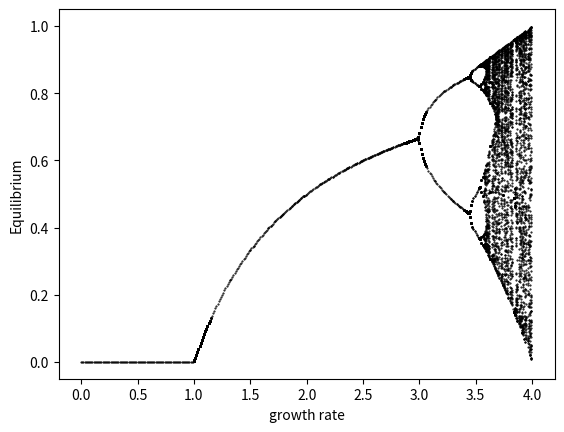

Source code (Python):
import matplotlib.pyplot as plt
import time as t
import numpy as np


def simplify(list_):
    list_.sort()
    b = np.array([])
    while True:
        b = np.append(b, list_[0])
        list_ = list_[np.where(list_ > list_[0])]
        if list_.size == 0:
            return b


class graphit:
    def __init__(self, initial_population, growth_rate):
        self.gr_rate = growth_rate
        self.initial = initial_population
        self.all_result = np.array([], dtype=float)
        self.test_popul = initial_population

    def show(self, times):
        while times > 1:
            self.all_result = np.append(self.all_result,
                                        np.array([self.gr_rate * self.test_popul * (1 - self.test_popul)]))
            self.test_popul = self.all_result[-1]
            times -= 1
            continue
        self.test_popul = self.initial
        return simplify(self.all_result[200:])

    def graphcl(self, limit, show_t, grpt):
        round_up = len(str(grpt)) - 1
        plt.plot(4, 1)
        plt.ylabel('Equilibrium')
        plt.xlabel('growth rate')
        while self.gr_rate < 1:
            plt.plot(self.gr_rate, 0, 'ro', markersize=0.5, markerfacecolor='k', mec='k')
            plt.pause(0.000001)
            self.gr_rate = np.round(self.gr_rate + grpt, round_up)
        while self.gr_rate < limit:
            self.all_result = np.array([], dtype=float)
            y = self.show(show_t)
            plt.plot([self.gr_rate] * (len(y)), y, 'ro', markersize=0.5, markerfacecolor='k', mec='k')
            plt.pause(0.000001)
            self.gr_rate = np.round(self.gr_rate + grpt, round_up)
            continue
        plt.show()
        return


g = graphit(0.5, 0)
g.graphcl(4, 300, 0.01)
